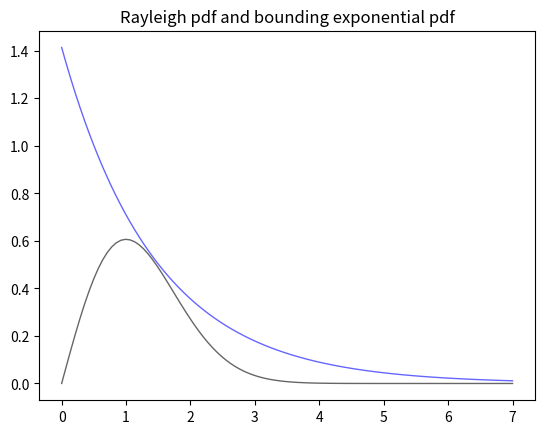
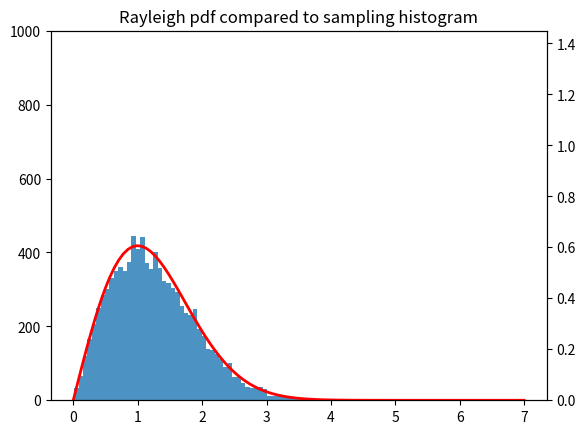
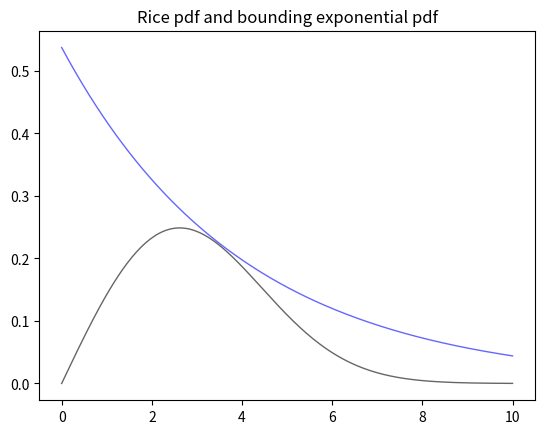
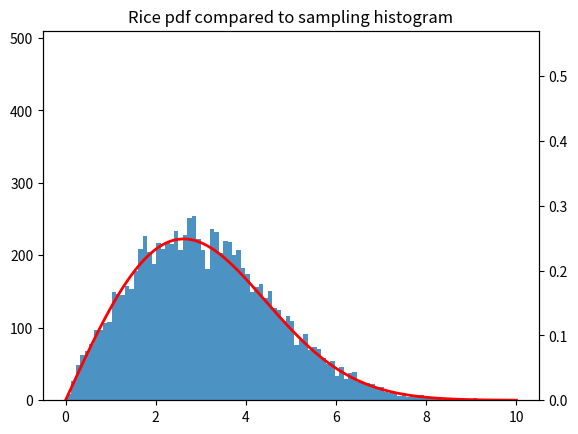

Python code for these plots, in order:
import numpy as np
import seaborn as sns
from scipy import stats
from scipy.stats import rayleigh
from scipy.stats import expon
from scipy.special import i0
import random
from random import uniform
import matplotlib.pyplot as plt
import math
import numpy as np

sz = 20000
bin_default = 80

#-------------------- COMMON FUNCTIONS --------------------

#calculated the value of the exponent function
def calculate_expon(x, sc, lambd):
    return sc*lambd*math.e**(-lambd*x)


#rejection sampling, samples = x values, y1 = bounding funtion, y2 = function to sample
def accept(samples,y1,y2):
    accepted = []
    for a,b,c in zip(samples, y1, y2):
        ran = random.uniform(0,b)
        if ran <=c:
            accepted.append(a)
    return accepted

#plots the function and the histogram
def plot_comparison(accepted, x, y, name, ylim1, ylim2, bin_num=bin_default):
    fig, ax1 = plt.subplots()
    ax1.hist(accepted, bins=bin_num, alpha=0.8)
    plt.ylim(0,ylim1)
    ax2 = ax1.twinx()
    ax2.plot(x, y,'r-', lw=2, alpha=1, label='rice pdf')
    plt.ylim([0,ylim2])
    plt.title(name+" pdf compared to sampling histogram")

# function to calculate Rayleigh pdf at point x
def calculate_ray(x,sigma):
    return (x/(sigma**2))*math.e**(-x**2/(2*sigma**2))

# function to calculate Rice pdf at point x
def calculate_rice(x):
    sigma=2
    v=2
    return (x/sigma**2)*math.e**(-(x**2 + v**2)/(2*sigma**2))*i0(x*v/sigma**2)

# ------------------------- RAYLEIGH -------------------------
# generating rayleigh and exponential pdf
sc=2.05
scale_factor=1.45
lambd=1/scale_factor

fig, ax = plt.subplots(1, 1)
x = np.linspace(0,7, 100)
ray = rayleigh()
y_ray = [calculate_ray(i,1) for i in x]
y_expon = [calculate_expon(i, sc, lambd) for i in x]




# plotting ray and exponential
exp = expon(scale=scale_factor)
ax.plot(x, y_expon,'b-', lw=1, alpha=0.6, label='expon pdf')
ax.plot(x, y_ray, 'k-', lw=1, alpha=0.6, label='rayleigh pdf')
plt.title("Rayleigh pdf and bounding exponential pdf")


# generating samples according to exponential pdf
samples=exp.rvs(size=sz)
#calculating exp and ray values for the samples
exp_y_samples = [calculate_expon(i, sc, lambd) for i in samples]
ray_y_samples = [calculate_ray(i,1) for i in samples]

#accepting values
accepted = accept(samples, exp_y_samples, ray_y_samples)
#plotting comparison between rayleigh pdf and accepted values histogram
plot_comparison(accepted, x, y_ray, "Rayleigh", 1000, 1.45, bin_num = 60)
print("Samples per accept Ray:",sz/len(accepted))

# ------------------------- RICE -------------------------

# generating and plotting exponential bounding pdf and rice pdf
sc=2.15
scale_factor=4
lambd=1/scale_factor

fig, ax = plt.subplots(1, 1)
x = np.linspace(0,10,200)
exp_2 = expon(scale = scale_factor)

y_rice = [calculate_rice(i) for i in x]
y_expon = [calculate_expon(i,sc,lambd) for i in x]
ax.plot(x, y_rice,'k-', lw=1, alpha=0.6, label='rice pdf')
ax.plot(x, y_expon,'b-', lw=1, alpha=0.6, label='exponential pdf' )
plt.title("Rice pdf and bounding exponential pdf")

# sampling exponential bounding pdf
samples=exp_2.rvs(size=sz)

# caculating rice and exp. values for the samples
y_expon_samples = [calculate_expon(i,sc,lambd) for i in samples]
y_rice_samples = [calculate_rice(i) for i in samples]

#accepting values
accepted=[]
accepted = accept(samples, y_expon_samples, y_rice_samples)

#plotting comparison between rice pdf and accepted value histogram
plot_comparison(accepted, x, y_rice, "Rice", 510, 0.57, bin_num=100)
print("Samples per accept Rice:",sz/len(accepted))
